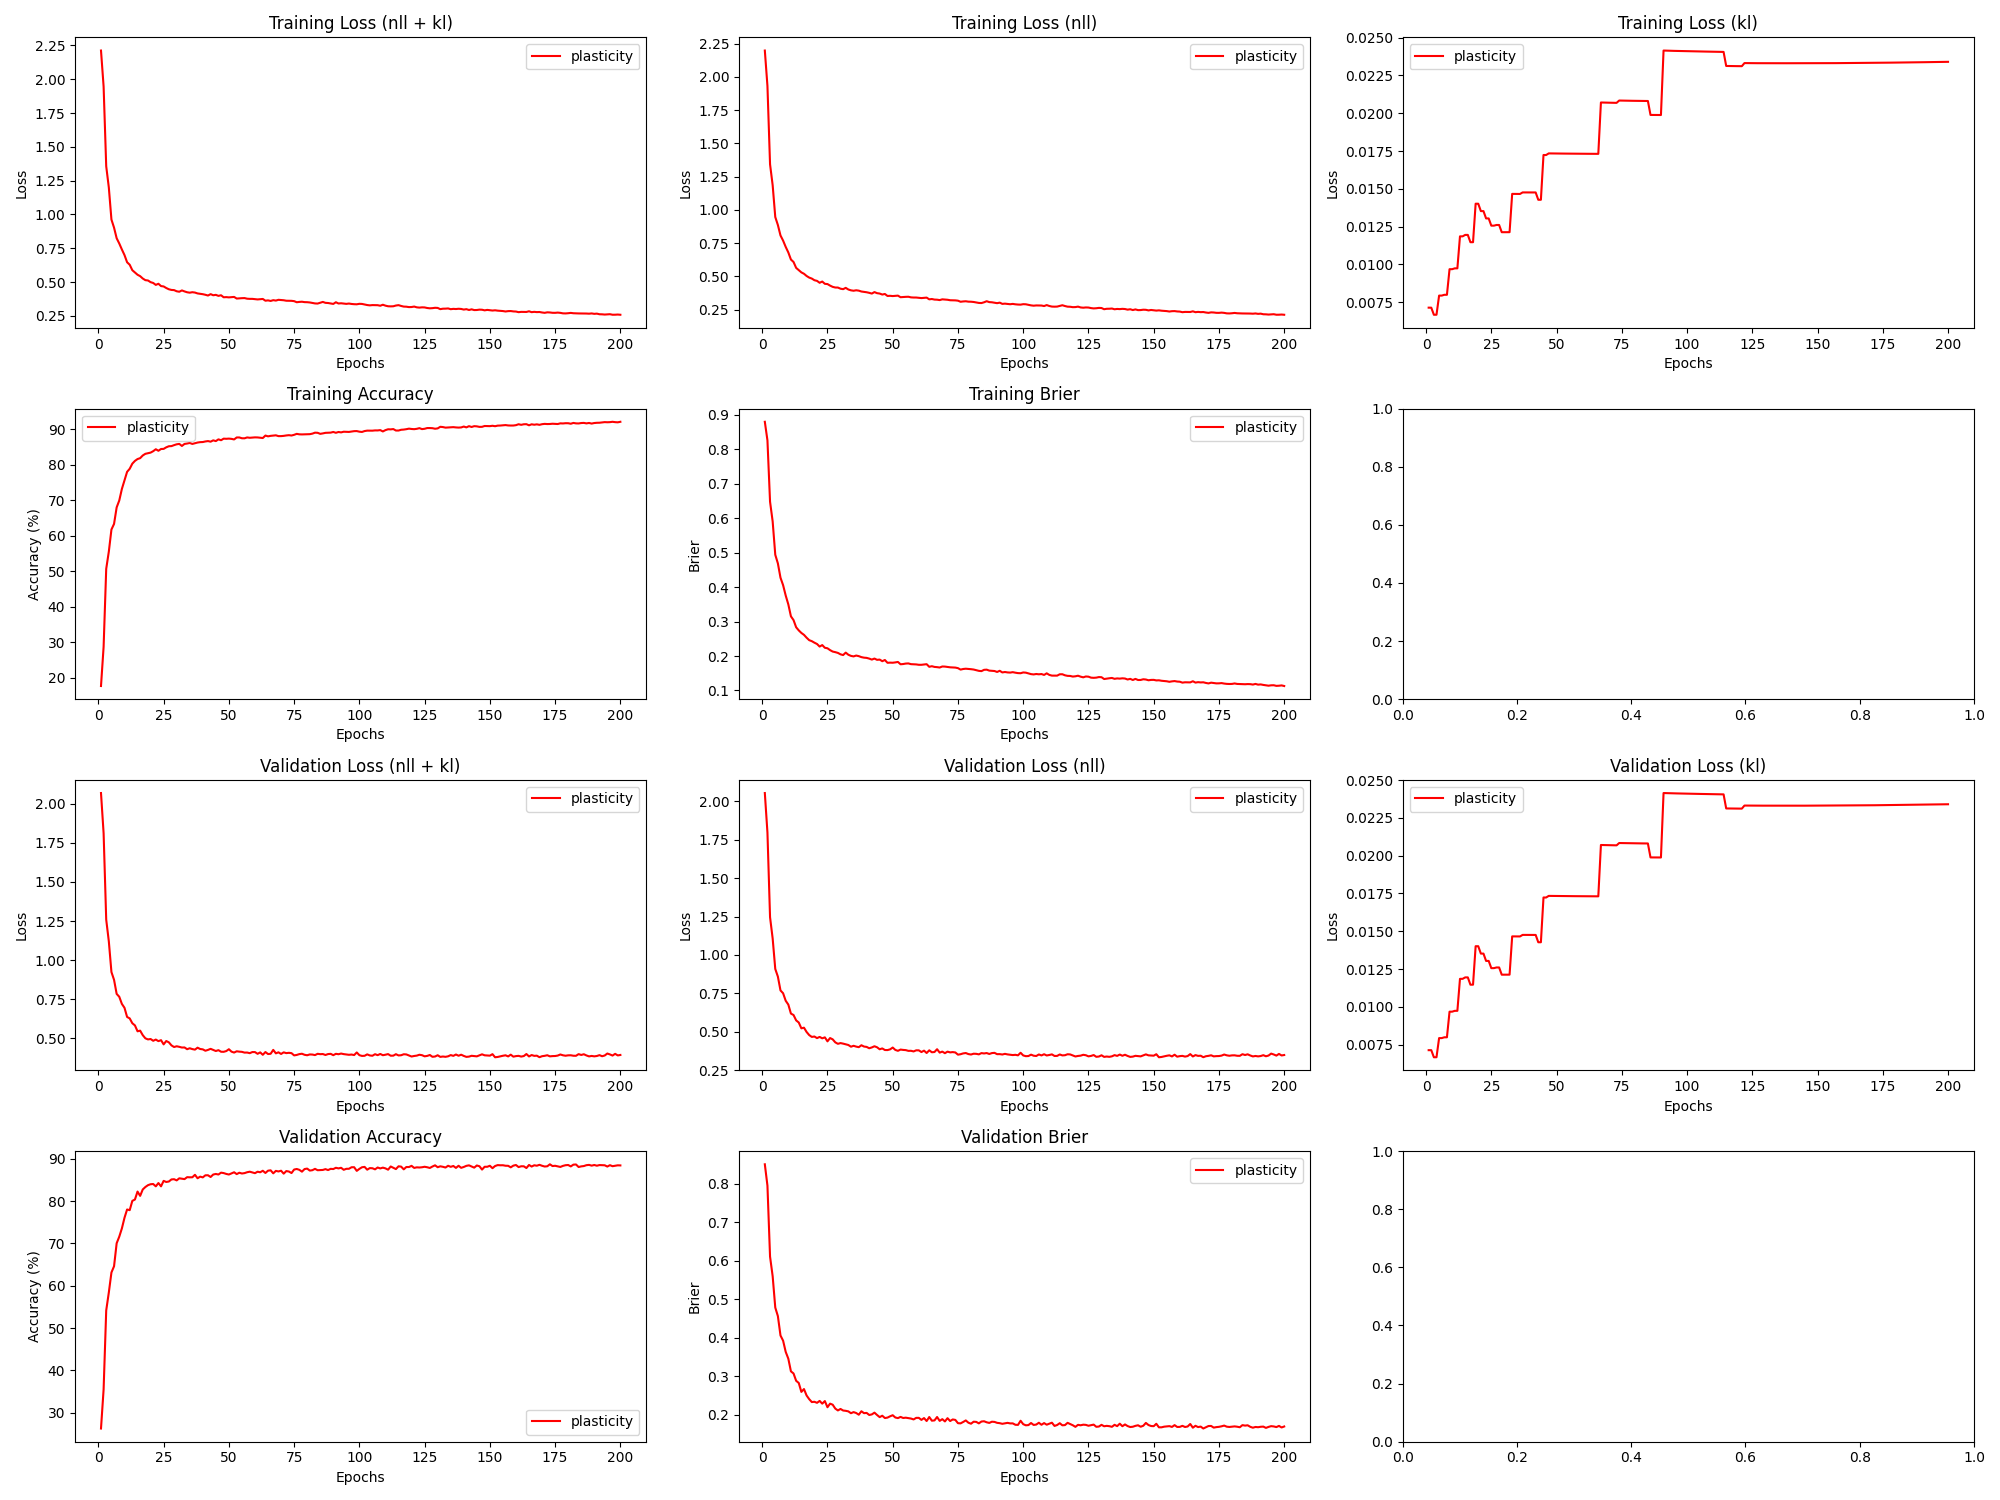

Data behind this chart, as committed beside it:
epoch, train_loss_total, train_loss_nll, train_loss_kl, train_loss_penalty, train_acc, train_brier, val_loss_total, val_loss_nll, val_loss_kl, val_loss_penalty, val_acc, val_brier, param_count
1, 2.213, 2.199, 0.007141, 0.006805, 17.66, 0.8796, 2.068, 2.054, 0.00714, 0.006805, 26.27, 0.8508, 27220
2, 1.946, 1.932, 0.00714, 0.006805, 28.7, 0.8257, 1.811, 1.797, 0.00714, 0.006805, 35.49, 0.7954, 27220
3, 1.356, 1.343, 0.006671, 0.006357, 50.71, 0.6477, 1.259, 1.246, 0.006672, 0.006358, 54.16, 0.611, 25430
4, 1.199, 1.186, 0.006673, 0.006357, 55.57, 0.5905, 1.12, 1.107, 0.006673, 0.006358, 58.4, 0.5601, 25430
5, 0.9621, 0.9466, 0.007939, 0.007559, 61.79, 0.4937, 0.9245, 0.909, 0.007939, 0.007559, 63.12, 0.4787, 30236
6, 0.9022, 0.8867, 0.007939, 0.007559, 63.37, 0.4687, 0.8747, 0.8592, 0.007939, 0.007559, 64.59, 0.4564, 30236
7, 0.8238, 0.8082, 0.007992, 0.007611, 68.04, 0.4273, 0.7849, 0.7693, 0.007992, 0.007611, 70.03, 0.4061, 30446
8, 0.7849, 0.7693, 0.007992, 0.007611, 69.98, 0.4056, 0.7665, 0.7509, 0.007992, 0.007611, 71.58, 0.3926, 30446
9, 0.7408, 0.7219, 0.009685, 0.009219, 73.23, 0.3755, 0.7209, 0.702, 0.009685, 0.00922, 73.53, 0.3635, 36878
10, 0.6993, 0.6804, 0.009685, 0.009219, 75.64, 0.3498, 0.6961, 0.6772, 0.009686, 0.00922, 76.03, 0.3459, 36878
11, 0.6461, 0.6271, 0.00974, 0.009272, 78.06, 0.3152, 0.6376, 0.6185, 0.009741, 0.009272, 78.0, 0.3129, 37088
12, 0.6276, 0.6086, 0.009741, 0.009272, 78.93, 0.3042, 0.6283, 0.6092, 0.009742, 0.009272, 77.84, 0.3074, 37088
13, 0.5874, 0.5642, 0.01186, 0.01128, 80.36, 0.2834, 0.5975, 0.5743, 0.01186, 0.01128, 80.03, 0.2884, 45128
14, 0.5702, 0.5471, 0.01186, 0.01128, 81.14, 0.2743, 0.5835, 0.5604, 0.01186, 0.01128, 80.35, 0.2827, 45128
15, 0.5537, 0.5304, 0.01195, 0.01138, 81.67, 0.267, 0.5459, 0.5225, 0.01195, 0.01138, 82.23, 0.2596, 45504
16, 0.5433, 0.52, 0.01195, 0.01138, 81.92, 0.2614, 0.55, 0.5267, 0.01195, 0.01138, 81.22, 0.2669, 45504
17, 0.5258, 0.5034, 0.01147, 0.01092, 82.67, 0.2531, 0.5212, 0.4988, 0.01147, 0.01092, 82.72, 0.2502, 43662
18, 0.5137, 0.4913, 0.01147, 0.01092, 83.14, 0.246, 0.501, 0.4786, 0.01147, 0.01092, 83.31, 0.2407, 43662
19, 0.5112, 0.4839, 0.01402, 0.01334, 83.3, 0.2431, 0.494, 0.4666, 0.01401, 0.01334, 83.74, 0.2331, 53346
20, 0.4989, 0.4716, 0.01401, 0.01334, 83.48, 0.2387, 0.4966, 0.4693, 0.01401, 0.01334, 83.97, 0.2339, 53346
21, 0.4929, 0.4665, 0.01353, 0.01288, 83.89, 0.2349, 0.4853, 0.4589, 0.01353, 0.01288, 84.02, 0.2312, 51504
22, 0.4786, 0.4522, 0.01353, 0.01288, 84.43, 0.2274, 0.493, 0.4666, 0.01352, 0.01288, 83.47, 0.2361, 51504
23, 0.487, 0.4615, 0.01304, 0.01242, 84, 0.2317, 0.4829, 0.4575, 0.01304, 0.01242, 84.25, 0.2291, 49674
24, 0.4699, 0.4444, 0.01304, 0.01242, 84.5, 0.2239, 0.4892, 0.4638, 0.01304, 0.01242, 83.47, 0.2357, 49674
25, 0.4671, 0.4426, 0.01256, 0.01196, 84.53, 0.2224, 0.4624, 0.4379, 0.01256, 0.01196, 84.76, 0.2197, 47856
26, 0.4555, 0.431, 0.01256, 0.01196, 84.97, 0.2171, 0.4838, 0.4592, 0.01256, 0.01196, 84.5, 0.229, 47856
27, 0.4462, 0.4216, 0.01261, 0.01201, 85.28, 0.2129, 0.4754, 0.4508, 0.01261, 0.01201, 84.61, 0.2263, 48042
28, 0.4413, 0.4166, 0.01261, 0.01201, 85.32, 0.2112, 0.4558, 0.4312, 0.01261, 0.01201, 85.1, 0.2162, 48042
29, 0.44, 0.4163, 0.01213, 0.01156, 85.59, 0.209, 0.4454, 0.4217, 0.01213, 0.01156, 85.15, 0.2114, 46224
30, 0.4314, 0.4077, 0.01213, 0.01156, 85.83, 0.2049, 0.4502, 0.4265, 0.01213, 0.01156, 84.88, 0.2152, 46224
31, 0.428, 0.4043, 0.01213, 0.01156, 85.94, 0.2028, 0.4466, 0.4229, 0.01213, 0.01156, 85.37, 0.2112, 46224
32, 0.4377, 0.414, 0.01213, 0.01156, 85.36, 0.2098, 0.4421, 0.4184, 0.01213, 0.01156, 85.28, 0.2104, 46224
33, 0.4303, 0.4017, 0.01466, 0.01397, 85.93, 0.2037, 0.4427, 0.4141, 0.01466, 0.01397, 85.17, 0.209, 55860
34, 0.4241, 0.3955, 0.01466, 0.01397, 86.05, 0.2004, 0.4315, 0.4028, 0.01466, 0.01397, 85.63, 0.2042, 55860
35, 0.421, 0.3924, 0.01466, 0.01397, 86.21, 0.1989, 0.4375, 0.4089, 0.01466, 0.01397, 85.6, 0.2071, 55860
36, 0.4244, 0.3958, 0.01466, 0.01397, 85.93, 0.2013, 0.4322, 0.4036, 0.01466, 0.01397, 85.61, 0.2047, 55860
37, 0.4219, 0.393, 0.01476, 0.01407, 86.13, 0.1996, 0.4287, 0.3999, 0.01476, 0.01407, 86.19, 0.2003, 56276
38, 0.4154, 0.3866, 0.01476, 0.01407, 86.32, 0.1968, 0.4412, 0.4124, 0.01476, 0.01407, 85.38, 0.2093, 56276
39, 0.4126, 0.3838, 0.01476, 0.01407, 86.43, 0.1952, 0.4327, 0.4039, 0.01476, 0.01407, 85.76, 0.2043, 56276
40, 0.4098, 0.3809, 0.01476, 0.01407, 86.47, 0.1946, 0.4305, 0.4016, 0.01476, 0.01407, 85.58, 0.205, 56276
41, 0.4054, 0.3766, 0.01476, 0.01407, 86.63, 0.1925, 0.4217, 0.3928, 0.01476, 0.01407, 86.08, 0.1996, 56276
42, 0.3999, 0.3711, 0.01476, 0.01407, 86.73, 0.1896, 0.427, 0.3982, 0.01476, 0.01407, 86.08, 0.2011, 56276
43, 0.4102, 0.3823, 0.01428, 0.01361, 86.56, 0.1926, 0.4337, 0.4059, 0.01428, 0.01361, 85.67, 0.2057, 54442
44, 0.402, 0.3741, 0.01428, 0.01361, 86.94, 0.1889, 0.427, 0.3992, 0.01428, 0.01361, 86.26, 0.1996, 54442
45, 0.4049, 0.3712, 0.01724, 0.01643, 86.73, 0.1896, 0.4199, 0.3862, 0.01724, 0.01643, 86.39, 0.194, 65726
46, 0.3974, 0.3637, 0.01723, 0.01643, 87.22, 0.1849, 0.4254, 0.3917, 0.01723, 0.01643, 86.26, 0.1977, 65726
47, 0.402, 0.3681, 0.01734, 0.01655, 86.97, 0.1884, 0.4153, 0.3815, 0.01734, 0.01655, 86.7, 0.1916, 66182
48, 0.387, 0.3531, 0.01734, 0.01655, 87.42, 0.1803, 0.4148, 0.3809, 0.01734, 0.01655, 86.6, 0.1928, 66182
49, 0.3882, 0.3543, 0.01734, 0.01655, 87.38, 0.1808, 0.4195, 0.3857, 0.01734, 0.01655, 86.4, 0.1962, 66182
50, 0.3862, 0.3523, 0.01733, 0.01655, 87.43, 0.1805, 0.4313, 0.3975, 0.01733, 0.01655, 86.26, 0.199, 66182
51, 0.3876, 0.3537, 0.01733, 0.01655, 87.36, 0.1815, 0.4159, 0.382, 0.01733, 0.01655, 86.52, 0.1931, 66182
52, 0.3895, 0.3557, 0.01733, 0.01655, 87.2, 0.1828, 0.41, 0.3761, 0.01733, 0.01655, 86.79, 0.1915, 66182
53, 0.3776, 0.3437, 0.01733, 0.01655, 87.75, 0.176, 0.4181, 0.3843, 0.01733, 0.01655, 86.36, 0.1946, 66182
54, 0.379, 0.3452, 0.01733, 0.01655, 87.76, 0.1767, 0.4159, 0.382, 0.01733, 0.01655, 86.68, 0.1918, 66182
55, 0.3803, 0.3465, 0.01733, 0.01655, 87.53, 0.1781, 0.4146, 0.3807, 0.01732, 0.01655, 86.5, 0.1926, 66182
56, 0.381, 0.3472, 0.01732, 0.01655, 87.52, 0.1785, 0.4098, 0.3759, 0.01732, 0.01655, 86.59, 0.1913, 66182
57, 0.3764, 0.3426, 0.01732, 0.01655, 87.76, 0.1764, 0.4101, 0.3763, 0.01732, 0.01655, 86.8, 0.1903, 66182
58, 0.3752, 0.3414, 0.01732, 0.01655, 87.66, 0.1761, 0.4061, 0.3722, 0.01732, 0.01655, 86.92, 0.188, 66182
59, 0.3752, 0.3413, 0.01732, 0.01655, 87.73, 0.1756, 0.4132, 0.3794, 0.01732, 0.01655, 86.74, 0.1921, 66182
60, 0.3731, 0.3393, 0.01732, 0.01655, 87.78, 0.1745, 0.413, 0.3792, 0.01732, 0.01655, 86.58, 0.1921, 66182
... 140 more rows
